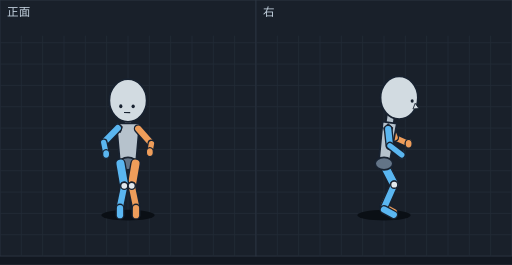
t = 0.00 s
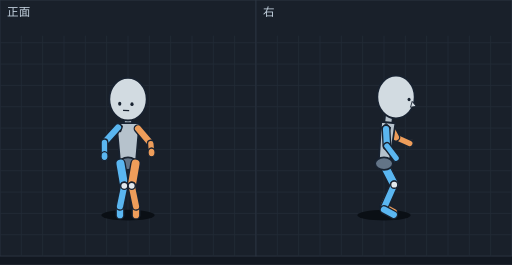
t = 0.13 s
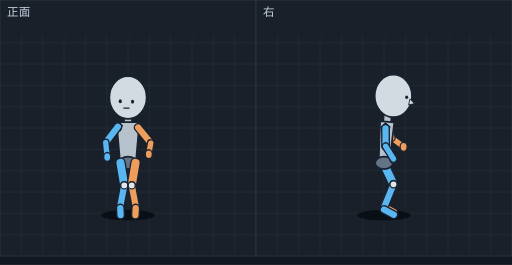
t = 0.24 s
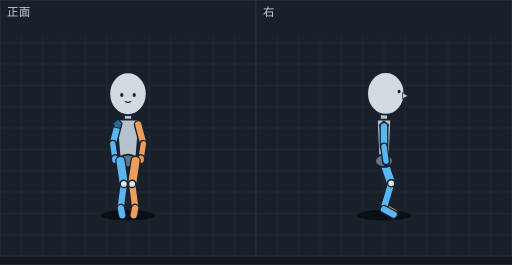
t = 0.34 s
t = 0.48 s: frame unchanged from t = 0.34 s, image omitted
t = 0.52 s: frame unchanged from t = 0.34 s, image omitted

The animated SVG that drew these frames (rendered in a browser with its animation timeline set to each time). Animation: 12 SMIL elements (animate=12); one cycle of 0.70 s, repeats indefinitely.

<svg xmlns="http://www.w3.org/2000/svg" viewBox="0 0 576 298" width="576" height="298" font-family="sans-serif"><rect width="576" height="298" fill="#121821"/><g transform="translate(0,0)"><rect width="288" height="288" fill="#19202a" stroke="#2c3542"/><line x1="24" y1="40" x2="24" y2="288" stroke="#222b37"/><line x1="48" y1="40" x2="48" y2="288" stroke="#222b37"/><line x1="72" y1="40" x2="72" y2="288" stroke="#222b37"/><line x1="96" y1="40" x2="96" y2="288" stroke="#222b37"/><line x1="120" y1="40" x2="120" y2="288" stroke="#222b37"/><line x1="144" y1="40" x2="144" y2="288" stroke="#222b37"/><line x1="168" y1="40" x2="168" y2="288" stroke="#222b37"/><line x1="192" y1="40" x2="192" y2="288" stroke="#222b37"/><line x1="216" y1="40" x2="216" y2="288" stroke="#222b37"/><line x1="240" y1="40" x2="240" y2="288" stroke="#222b37"/><line x1="264" y1="40" x2="264" y2="288" stroke="#222b37"/><line x1="0" y1="48" x2="288" y2="48" stroke="#222b37"/><line x1="0" y1="72" x2="288" y2="72" stroke="#222b37"/><line x1="0" y1="96" x2="288" y2="96" stroke="#222b37"/><line x1="0" y1="120" x2="288" y2="120" stroke="#222b37"/><line x1="0" y1="144" x2="288" y2="144" stroke="#222b37"/><line x1="0" y1="168" x2="288" y2="168" stroke="#222b37"/><line x1="0" y1="192" x2="288" y2="192" stroke="#222b37"/><line x1="0" y1="216" x2="288" y2="216" stroke="#222b37"/><line x1="0" y1="240" x2="288" y2="240" stroke="#222b37"/><line x1="0" y1="264" x2="288" y2="264" stroke="#222b37"/><text x="8" y="18" font-size="13" fill="#c4d2df">正面</text><g display="inline"><ellipse cx="144.0" cy="242" rx="30" ry="6" fill="#0a0f15"/><line x1="144.0" y1="130.4" x2="144.0" y2="148.8" stroke="#182230" stroke-width="10" stroke-linecap="round"/><line x1="144.0" y1="130.4" x2="144.0" y2="148.8" stroke="#b6c2cc" stroke-width="7" stroke-linecap="round"/><polygon points="157.0,138.8 131.0,138.8 135.0,184.0 153.0,184.0" fill="#b6c2cc" stroke="#182230" stroke-width="2" stroke-linejoin="round"/><ellipse cx="144.0" cy="184.0" rx="10" ry="7" fill="#637487" stroke="#182230" stroke-width="2"/><polygon points="132.5,138.1 137.5,142.6 135.5,148.6 128.5,147.1 127.5,142.6" fill="#246a9e" stroke="#182230" stroke-width="1.2"/><line x1="132.5" y1="144.1" x2="116.7" y2="160.2" stroke="#182230" stroke-width="10" stroke-linecap="round"/><line x1="132.5" y1="144.1" x2="116.7" y2="160.2" stroke="#5ab6f0" stroke-width="7" stroke-linecap="round"/><line x1="152.5" y1="184.0" x2="148.2" y2="209.0" stroke="#182230" stroke-width="12" stroke-linecap="round"/><line x1="152.5" y1="184.0" x2="148.2" y2="209.0" stroke="#ee9d5a" stroke-width="9" stroke-linecap="round"/><line x1="135.5" y1="184.0" x2="139.8" y2="209.0" stroke="#182230" stroke-width="12" stroke-linecap="round"/><line x1="135.5" y1="184.0" x2="139.8" y2="209.0" stroke="#5ab6f0" stroke-width="9" stroke-linecap="round"/><line x1="148.2" y1="209.0" x2="153.0" y2="232.0" stroke="#182230" stroke-width="10" stroke-linecap="round"/><line x1="148.2" y1="209.0" x2="153.0" y2="232.0" stroke="#ee9d5a" stroke-width="7" stroke-linecap="round"/><line x1="139.8" y1="209.0" x2="135.0" y2="232.0" stroke="#182230" stroke-width="10" stroke-linecap="round"/><line x1="139.8" y1="209.0" x2="135.0" y2="232.0" stroke="#5ab6f0" stroke-width="7" stroke-linecap="round"/><line x1="153.0" y1="234.0" x2="153.0" y2="242.0" stroke="#182230" stroke-width="10" stroke-linecap="round"/><line x1="153.0" y1="234.0" x2="153.0" y2="242.0" stroke="#ee9d5a" stroke-width="7" stroke-linecap="round"/><line x1="135.0" y1="234.0" x2="135.0" y2="242.0" stroke="#182230" stroke-width="10" stroke-linecap="round"/><line x1="135.0" y1="234.0" x2="135.0" y2="242.0" stroke="#5ab6f0" stroke-width="7" stroke-linecap="round"/><line x1="155.5" y1="144.7" x2="170.4" y2="161.5" stroke="#182230" stroke-width="10" stroke-linecap="round"/><line x1="155.5" y1="144.7" x2="170.4" y2="161.5" stroke="#ee9d5a" stroke-width="7" stroke-linecap="round"/><ellipse cx="139.8" cy="209.0" rx="4" ry="4" fill="#e1e8ec" stroke="#182230" stroke-width="1.5"/><ellipse cx="148.2" cy="209.0" rx="4" ry="4" fill="#e1e8ec" stroke="#182230" stroke-width="1.5"/><line x1="116.7" y1="160.2" x2="119.4" y2="173.2" stroke="#182230" stroke-width="9" stroke-linecap="round"/><line x1="116.7" y1="160.2" x2="119.4" y2="173.2" stroke="#5ab6f0" stroke-width="6" stroke-linecap="round"/><ellipse cx="144.0" cy="113.0" rx="21" ry="24" fill="#d2dbe1" stroke="#182230" stroke-width="2"/><ellipse cx="135.9" cy="119.4" rx="1.8" ry="2.2" fill="#182230"/><ellipse cx="149.8" cy="119.6" rx="1.8" ry="2.2" fill="#182230"/><line x1="139.5" y1="126.5" x2="146.5" y2="126.6" stroke="#182230" stroke-width="1.4"/><line x1="170.4" y1="161.5" x2="168.6" y2="171.1" stroke="#182230" stroke-width="9" stroke-linecap="round"/><line x1="170.4" y1="161.5" x2="168.6" y2="171.1" stroke="#ee9d5a" stroke-width="6" stroke-linecap="round"/><ellipse cx="119.4" cy="173.2" rx="4" ry="5" fill="#5ab6f0" stroke="#182230" stroke-width="1.5"/><ellipse cx="168.6" cy="171.1" rx="4" ry="5" fill="#ee9d5a" stroke="#182230" stroke-width="1.5"/><animate attributeName="display" values="inline;none;none;none;none;none" keyTimes="0.0000;0.1429;0.2857;0.3857;0.4857;0.7429" calcMode="discrete" dur="700ms" repeatCount="indefinite"/></g><g display="none"><ellipse cx="144.0" cy="242" rx="30" ry="6" fill="#0a0f15"/><line x1="144.0" y1="129.8" x2="144.0" y2="148.4" stroke="#182230" stroke-width="10" stroke-linecap="round"/><line x1="144.0" y1="129.8" x2="144.0" y2="148.4" stroke="#b6c2cc" stroke-width="7" stroke-linecap="round"/><polygon points="156.8,138.4 131.2,138.4 135.2,184.0 152.8,184.0" fill="#b6c2cc" stroke="#182230" stroke-width="2" stroke-linejoin="round"/><ellipse cx="144.0" cy="184.0" rx="10" ry="7" fill="#637487" stroke="#182230" stroke-width="2"/><polygon points="132.7,137.4 137.7,141.9 135.7,147.9 128.7,146.4 127.7,141.9" fill="#246a9e" stroke="#182230" stroke-width="1.2"/><line x1="132.7" y1="143.4" x2="117.5" y2="160.1" stroke="#182230" stroke-width="10" stroke-linecap="round"/><line x1="132.7" y1="143.4" x2="117.5" y2="160.1" stroke="#5ab6f0" stroke-width="7" stroke-linecap="round"/><line x1="135.0" y1="234.0" x2="135.0" y2="242.0" stroke="#182230" stroke-width="10" stroke-linecap="round"/><line x1="135.0" y1="234.0" x2="135.0" y2="242.0" stroke="#5ab6f0" stroke-width="7" stroke-linecap="round"/><line x1="153.0" y1="234.0" x2="153.0" y2="242.0" stroke="#182230" stroke-width="10" stroke-linecap="round"/><line x1="153.0" y1="234.0" x2="153.0" y2="242.0" stroke="#ee9d5a" stroke-width="7" stroke-linecap="round"/><line x1="135.5" y1="184.0" x2="139.8" y2="209.0" stroke="#182230" stroke-width="12" stroke-linecap="round"/><line x1="135.5" y1="184.0" x2="139.8" y2="209.0" stroke="#5ab6f0" stroke-width="9" stroke-linecap="round"/><line x1="139.8" y1="209.0" x2="135.0" y2="232.0" stroke="#182230" stroke-width="10" stroke-linecap="round"/><line x1="139.8" y1="209.0" x2="135.0" y2="232.0" stroke="#5ab6f0" stroke-width="7" stroke-linecap="round"/><line x1="152.5" y1="184.0" x2="148.2" y2="209.0" stroke="#182230" stroke-width="12" stroke-linecap="round"/><line x1="152.5" y1="184.0" x2="148.2" y2="209.0" stroke="#ee9d5a" stroke-width="9" stroke-linecap="round"/><line x1="148.2" y1="209.0" x2="153.0" y2="232.0" stroke="#182230" stroke-width="10" stroke-linecap="round"/><line x1="148.2" y1="209.0" x2="153.0" y2="232.0" stroke="#ee9d5a" stroke-width="7" stroke-linecap="round"/><line x1="117.5" y1="160.1" x2="117.6" y2="175.6" stroke="#182230" stroke-width="9" stroke-linecap="round"/><line x1="117.5" y1="160.1" x2="117.6" y2="175.6" stroke="#5ab6f0" stroke-width="6" stroke-linecap="round"/><line x1="155.3" y1="144.6" x2="169.7" y2="161.5" stroke="#182230" stroke-width="10" stroke-linecap="round"/><line x1="155.3" y1="144.6" x2="169.7" y2="161.5" stroke="#ee9d5a" stroke-width="7" stroke-linecap="round"/><ellipse cx="139.8" cy="209.0" rx="4" ry="4" fill="#e1e8ec" stroke="#182230" stroke-width="1.5"/><ellipse cx="148.2" cy="209.0" rx="4" ry="4" fill="#e1e8ec" stroke="#182230" stroke-width="1.5"/><ellipse cx="117.6" cy="175.6" rx="4" ry="5" fill="#5ab6f0" stroke="#182230" stroke-width="1.5"/><ellipse cx="144.0" cy="111.5" rx="21" ry="24" fill="#d2dbe1" stroke="#182230" stroke-width="2"/><ellipse cx="134.7" cy="116.6" rx="1.8" ry="2.2" fill="#182230"/><ellipse cx="148.5" cy="117.1" rx="1.8" ry="2.2" fill="#182230"/><line x1="138.4" y1="124.0" x2="145.3" y2="124.3" stroke="#182230" stroke-width="1.4"/><line x1="169.7" y1="161.5" x2="170.5" y2="171.4" stroke="#182230" stroke-width="9" stroke-linecap="round"/><line x1="169.7" y1="161.5" x2="170.5" y2="171.4" stroke="#ee9d5a" stroke-width="6" stroke-linecap="round"/><ellipse cx="170.5" cy="171.4" rx="4" ry="5" fill="#ee9d5a" stroke="#182230" stroke-width="1.5"/><animate attributeName="display" values="none;inline;none;none;none;none" keyTimes="0.0000;0.1429;0.2857;0.3857;0.4857;0.7429" calcMode="discrete" dur="700ms" repeatCount="indefinite"/></g><g display="none"><ellipse cx="144.0" cy="242" rx="30" ry="6" fill="#0a0f15"/><line x1="144.0" y1="128.7" x2="144.0" y2="147.3" stroke="#182230" stroke-width="10" stroke-linecap="round"/><line x1="144.0" y1="128.7" x2="144.0" y2="147.3" stroke="#b6c2cc" stroke-width="7" stroke-linecap="round"/><polygon points="156.9,137.3 131.1,137.3 135.1,183.2 152.9,183.2" fill="#b6c2cc" stroke="#182230" stroke-width="2" stroke-linejoin="round"/><ellipse cx="144.0" cy="183.2" rx="10" ry="7" fill="#637487" stroke="#182230" stroke-width="2"/><polygon points="132.6,136.5 137.6,141.0 135.6,147.0 128.6,145.5 127.6,141.0" fill="#246a9e" stroke="#182230" stroke-width="1.2"/><line x1="132.6" y1="142.5" x2="118.9" y2="160.3" stroke="#182230" stroke-width="10" stroke-linecap="round"/><line x1="132.6" y1="142.5" x2="118.9" y2="160.3" stroke="#5ab6f0" stroke-width="7" stroke-linecap="round"/><line x1="135.5" y1="183.2" x2="139.8" y2="208.5" stroke="#182230" stroke-width="12" stroke-linecap="round"/><line x1="135.5" y1="183.2" x2="139.8" y2="208.5" stroke="#5ab6f0" stroke-width="9" stroke-linecap="round"/><line x1="139.8" y1="208.5" x2="135.3" y2="232.0" stroke="#182230" stroke-width="10" stroke-linecap="round"/><line x1="139.8" y1="208.5" x2="135.3" y2="232.0" stroke="#5ab6f0" stroke-width="7" stroke-linecap="round"/><line x1="152.5" y1="183.2" x2="148.2" y2="208.5" stroke="#182230" stroke-width="12" stroke-linecap="round"/><line x1="152.5" y1="183.2" x2="148.2" y2="208.5" stroke="#ee9d5a" stroke-width="9" stroke-linecap="round"/><line x1="148.2" y1="208.5" x2="152.7" y2="232.0" stroke="#182230" stroke-width="10" stroke-linecap="round"/><line x1="148.2" y1="208.5" x2="152.7" y2="232.0" stroke="#ee9d5a" stroke-width="7" stroke-linecap="round"/><line x1="135.3" y1="234.0" x2="135.7" y2="242.0" stroke="#182230" stroke-width="10" stroke-linecap="round"/><line x1="135.3" y1="234.0" x2="135.7" y2="242.0" stroke="#5ab6f0" stroke-width="7" stroke-linecap="round"/><line x1="152.7" y1="234.0" x2="152.3" y2="242.0" stroke="#182230" stroke-width="10" stroke-linecap="round"/><line x1="152.7" y1="234.0" x2="152.3" y2="242.0" stroke="#ee9d5a" stroke-width="7" stroke-linecap="round"/><line x1="118.9" y1="160.3" x2="120.6" y2="176.5" stroke="#182230" stroke-width="9" stroke-linecap="round"/><line x1="118.9" y1="160.3" x2="120.6" y2="176.5" stroke="#5ab6f0" stroke-width="6" stroke-linecap="round"/><line x1="155.4" y1="143.3" x2="169.6" y2="160.9" stroke="#182230" stroke-width="10" stroke-linecap="round"/><line x1="155.4" y1="143.3" x2="169.6" y2="160.9" stroke="#ee9d5a" stroke-width="7" stroke-linecap="round"/><ellipse cx="120.6" cy="176.5" rx="4" ry="5" fill="#5ab6f0" stroke="#182230" stroke-width="1.5"/><ellipse cx="139.8" cy="208.5" rx="4" ry="4" fill="#e1e8ec" stroke="#182230" stroke-width="1.5"/><ellipse cx="148.2" cy="208.5" rx="4" ry="4" fill="#e1e8ec" stroke="#182230" stroke-width="1.5"/><ellipse cx="144.0" cy="109.7" rx="21" ry="24" fill="#d2dbe1" stroke="#182230" stroke-width="2"/><ellipse cx="135.3" cy="113.9" rx="1.8" ry="2.2" fill="#182230"/><ellipse cx="149.1" cy="114.3" rx="1.8" ry="2.2" fill="#182230"/><line x1="138.8" y1="121.5" x2="145.7" y2="121.6" stroke="#182230" stroke-width="1.4"/><line x1="169.6" y1="160.9" x2="167.4" y2="173.4" stroke="#182230" stroke-width="9" stroke-linecap="round"/><line x1="169.6" y1="160.9" x2="167.4" y2="173.4" stroke="#ee9d5a" stroke-width="6" stroke-linecap="round"/><ellipse cx="167.4" cy="173.4" rx="4" ry="5" fill="#ee9d5a" stroke="#182230" stroke-width="1.5"/><animate attributeName="display" values="none;none;inline;none;none;none" keyTimes="0.0000;0.1429;0.2857;0.3857;0.4857;0.7429" calcMode="discrete" dur="700ms" repeatCount="indefinite"/></g><g display="none"><ellipse cx="144.0" cy="242" rx="30" ry="6" fill="#0a0f15"/><line x1="144.0" y1="126.6" x2="144.0" y2="145.5" stroke="#182230" stroke-width="10" stroke-linecap="round"/><line x1="144.0" y1="126.6" x2="144.0" y2="145.5" stroke="#b6c2cc" stroke-width="7" stroke-linecap="round"/><polygon points="157.0,135.5 131.0,135.5 135.0,181.8 153.0,181.8" fill="#b6c2cc" stroke="#182230" stroke-width="2" stroke-linejoin="round"/><ellipse cx="144.0" cy="181.8" rx="10" ry="7" fill="#637487" stroke="#182230" stroke-width="2"/><polygon points="132.5,134.9 137.5,139.4 135.5,145.4 128.5,143.9 127.5,139.4" fill="#246a9e" stroke="#182230" stroke-width="1.2"/><line x1="132.5" y1="140.9" x2="123.0" y2="161.1" stroke="#182230" stroke-width="10" stroke-linecap="round"/><line x1="132.5" y1="140.9" x2="123.0" y2="161.1" stroke="#5ab6f0" stroke-width="7" stroke-linecap="round"/><line x1="155.5" y1="141.1" x2="166.9" y2="160.6" stroke="#182230" stroke-width="10" stroke-linecap="round"/><line x1="155.5" y1="141.1" x2="166.9" y2="160.6" stroke="#ee9d5a" stroke-width="7" stroke-linecap="round"/><line x1="123.0" y1="161.1" x2="126.3" y2="178.1" stroke="#182230" stroke-width="9" stroke-linecap="round"/><line x1="123.0" y1="161.1" x2="126.3" y2="178.1" stroke="#5ab6f0" stroke-width="6" stroke-linecap="round"/><line x1="135.5" y1="181.8" x2="139.5" y2="207.4" stroke="#182230" stroke-width="12" stroke-linecap="round"/><line x1="135.5" y1="181.8" x2="139.5" y2="207.4" stroke="#5ab6f0" stroke-width="9" stroke-linecap="round"/><line x1="139.5" y1="207.4" x2="135.7" y2="232.0" stroke="#182230" stroke-width="10" stroke-linecap="round"/><line x1="139.5" y1="207.4" x2="135.7" y2="232.0" stroke="#5ab6f0" stroke-width="7" stroke-linecap="round"/><line x1="152.5" y1="181.8" x2="148.5" y2="207.4" stroke="#182230" stroke-width="12" stroke-linecap="round"/><line x1="152.5" y1="181.8" x2="148.5" y2="207.4" stroke="#ee9d5a" stroke-width="9" stroke-linecap="round"/><line x1="148.5" y1="207.4" x2="152.3" y2="232.0" stroke="#182230" stroke-width="10" stroke-linecap="round"/><line x1="148.5" y1="207.4" x2="152.3" y2="232.0" stroke="#ee9d5a" stroke-width="7" stroke-linecap="round"/><ellipse cx="126.3" cy="178.1" rx="4" ry="5" fill="#5ab6f0" stroke="#182230" stroke-width="1.5"/><line x1="135.7" y1="234.0" x2="136.9" y2="242.0" stroke="#182230" stroke-width="10" stroke-linecap="round"/><line x1="135.7" y1="234.0" x2="136.9" y2="242.0" stroke="#5ab6f0" stroke-width="7" stroke-linecap="round"/><line x1="152.3" y1="234.0" x2="151.1" y2="242.0" stroke="#182230" stroke-width="10" stroke-linecap="round"/><line x1="152.3" y1="234.0" x2="151.1" y2="242.0" stroke="#ee9d5a" stroke-width="7" stroke-linecap="round"/><line x1="166.9" y1="160.6" x2="161.7" y2="177.0" stroke="#182230" stroke-width="9" stroke-linecap="round"/><line x1="166.9" y1="160.6" x2="161.7" y2="177.0" stroke="#ee9d5a" stroke-width="6" stroke-linecap="round"/><ellipse cx="144.0" cy="106.8" rx="21" ry="24" fill="#d2dbe1" stroke="#182230" stroke-width="2"/><ellipse cx="136.4" cy="109.2" rx="1.8" ry="2.2" fill="#182230"/><ellipse cx="150.4" cy="109.3" rx="1.8" ry="2.2" fill="#182230"/><path d="M139.8,116.4 Q143.3,118.4 146.8,116.5" fill="none" stroke="#182230" stroke-width="1.2"/><ellipse cx="139.5" cy="207.4" rx="4" ry="4" fill="#e1e8ec" stroke="#182230" stroke-width="1.5"/><ellipse cx="148.5" cy="207.4" rx="4" ry="4" fill="#e1e8ec" stroke="#182230" stroke-width="1.5"/><ellipse cx="161.7" cy="177.0" rx="4" ry="5" fill="#ee9d5a" stroke="#182230" stroke-width="1.5"/><animate attributeName="display" values="none;none;none;inline;none;none" keyTimes="0.0000;0.1429;0.2857;0.3857;0.4857;0.7429" calcMode="discrete" dur="700ms" repeatCount="indefinite"/></g><g display="none"><ellipse cx="144.0" cy="242" rx="30" ry="6" fill="#0a0f15"/><line x1="144.0" y1="125.5" x2="144.0" y2="144.5" stroke="#182230" stroke-width="10" stroke-linecap="round"/><line x1="144.0" y1="125.5" x2="144.0" y2="144.5" stroke="#b6c2cc" stroke-width="7" stroke-linecap="round"/><polygon points="157.0,134.5 131.0,134.5 135.0,181.0 153.0,181.0" fill="#b6c2cc" stroke="#182230" stroke-width="2" stroke-linejoin="round"/><ellipse cx="144.0" cy="181.0" rx="10" ry="7" fill="#637487" stroke="#182230" stroke-width="2"/><line x1="132.5" y1="140.0" x2="126.9" y2="161.7" stroke="#182230" stroke-width="10" stroke-linecap="round"/><line x1="132.5" y1="140.0" x2="126.9" y2="161.7" stroke="#5ab6f0" stroke-width="7" stroke-linecap="round"/><polygon points="132.5,134.0 137.5,138.5 135.5,144.5 128.5,143.0 127.5,138.5" fill="#246a9e" stroke="#182230" stroke-width="1.2"/><line x1="155.5" y1="140.0" x2="161.3" y2="161.8" stroke="#182230" stroke-width="10" stroke-linecap="round"/><line x1="155.5" y1="140.0" x2="161.3" y2="161.8" stroke="#ee9d5a" stroke-width="7" stroke-linecap="round"/><line x1="126.9" y1="161.7" x2="129.4" y2="179.0" stroke="#182230" stroke-width="9" stroke-linecap="round"/><line x1="126.9" y1="161.7" x2="129.4" y2="179.0" stroke="#5ab6f0" stroke-width="6" stroke-linecap="round"/><line x1="161.3" y1="161.8" x2="158.6" y2="179.0" stroke="#182230" stroke-width="9" stroke-linecap="round"/><line x1="161.3" y1="161.8" x2="158.6" y2="179.0" stroke="#ee9d5a" stroke-width="6" stroke-linecap="round"/><ellipse cx="129.4" cy="179.0" rx="4" ry="5" fill="#5ab6f0" stroke="#182230" stroke-width="1.5"/><ellipse cx="158.6" cy="179.0" rx="4" ry="5" fill="#ee9d5a" stroke="#182230" stroke-width="1.5"/><ellipse cx="144.0" cy="105.4" rx="21" ry="24" fill="#d2dbe1" stroke="#182230" stroke-width="2"/><ellipse cx="137.0" cy="106.9" rx="1.8" ry="2.2" fill="#182230"/><ellipse cx="151.0" cy="106.9" rx="1.8" ry="2.2" fill="#182230"/><path d="M140.5,114.1 Q144.0,116.1 147.5,114.1" fill="none" stroke="#182230" stroke-width="1.2"/><line x1="135.5" y1="181.0" x2="139.3" y2="206.9" stroke="#182230" stroke-width="12" stroke-linecap="round"/><line x1="135.5" y1="181.0" x2="139.3" y2="206.9" stroke="#5ab6f0" stroke-width="9" stroke-linecap="round"/><line x1="139.3" y1="206.9" x2="136.0" y2="232.0" stroke="#182230" stroke-width="10" stroke-linecap="round"/><line x1="139.3" y1="206.9" x2="136.0" y2="232.0" stroke="#5ab6f0" stroke-width="7" stroke-linecap="round"/><line x1="152.5" y1="181.0" x2="148.7" y2="206.9" stroke="#182230" stroke-width="12" stroke-linecap="round"/><line x1="152.5" y1="181.0" x2="148.7" y2="206.9" stroke="#ee9d5a" stroke-width="9" stroke-linecap="round"/><line x1="148.7" y1="206.9" x2="152.0" y2="232.0" stroke="#182230" stroke-width="10" stroke-linecap="round"/><line x1="148.7" y1="206.9" x2="152.0" y2="232.0" stroke="#ee9d5a" stroke-width="7" stroke-linecap="round"/><line x1="136.0" y1="234.0" x2="137.5" y2="242.0" stroke="#182230" stroke-width="10" stroke-linecap="round"/><line x1="136.0" y1="234.0" x2="137.5" y2="242.0" stroke="#5ab6f0" stroke-width="7" stroke-linecap="round"/><line x1="152.0" y1="234.0" x2="150.5" y2="242.0" stroke="#182230" stroke-width="10" stroke-linecap="round"/><line x1="152.0" y1="234.0" x2="150.5" y2="242.0" stroke="#ee9d5a" stroke-width="7" stroke-linecap="round"/><ellipse cx="139.3" cy="206.9" rx="4" ry="4" fill="#e1e8ec" stroke="#182230" stroke-width="1.5"/><ellipse cx="148.7" cy="206.9" rx="4" ry="4" fill="#e1e8ec" stroke="#182230" stroke-width="1.5"/><animate attributeName="display" values="none;none;none;none;inline;none" keyTimes="0.0000;0.1429;0.2857;0.3857;0.4857;0.7429" calcMode="discrete" dur="700ms" repeatCount="indefinite"/></g><g display="none"><ellipse cx="144.4" cy="242" rx="30" ry="6" fill="#0a0f15"/><line x1="144.1" y1="125.5" x2="144.0" y2="144.5" stroke="#182230" stroke-width="10" stroke-linecap="round"/><line x1="144.1" y1="125.5" x2="144.0" y2="144.5" stroke="#b6c2cc" stroke-width="7" stroke-linecap="round"/><polygon points="156.9,134.4 130.9,134.6 135.4,181.1 153.4,180.9" fill="#b6c2cc" stroke="#182230" stroke-width="2" stroke-linejoin="round"/><ellipse cx="144.4" cy="181.0" rx="10" ry="7" fill="#637487" stroke="#182230" stroke-width="2"/><line x1="132.5" y1="140.0" x2="127.0" y2="161.7" stroke="#182230" stroke-width="10" stroke-linecap="round"/><line x1="132.5" y1="140.0" x2="127.0" y2="161.7" stroke="#5ab6f0" stroke-width="7" stroke-linecap="round"/><polygon points="132.5,134.0 137.5,138.5 135.5,144.5 128.5,143.0 127.5,138.5" fill="#246a9e" stroke="#182230" stroke-width="1.2"/><line x1="155.5" y1="140.0" x2="161.3" y2="161.8" stroke="#182230" stroke-width="10" stroke-linecap="round"/><line x1="155.5" y1="140.0" x2="161.3" y2="161.8" stroke="#ee9d5a" stroke-width="7" stroke-linecap="round"/><line x1="127.0" y1="161.7" x2="129.4" y2="179.0" stroke="#182230" stroke-width="9" stroke-linecap="round"/><line x1="127.0" y1="161.7" x2="129.4" y2="179.0" stroke="#5ab6f0" stroke-width="6" stroke-linecap="round"/><line x1="161.3" y1="161.8" x2="158.7" y2="179.0" stroke="#182230" stroke-width="9" stroke-linecap="round"/><line x1="161.3" y1="161.8" x2="158.7" y2="179.0" stroke="#ee9d5a" stroke-width="6" stroke-linecap="round"/><ellipse cx="129.4" cy="179.0" rx="4" ry="5" fill="#5ab6f0" stroke="#182230" stroke-width="1.5"/><ellipse cx="158.7" cy="179.0" rx="4" ry="5" fill="#ee9d5a" stroke="#182230" stroke-width="1.5"/><line x1="152.9" y1="181.0" x2="148.9" y2="206.8" stroke="#182230" stroke-width="12" stroke-linecap="round"/><line x1="152.9" y1="181.0" x2="148.9" y2="206.8" stroke="#ee9d5a" stroke-width="9" stroke-linecap="round"/><line x1="148.9" y1="206.8" x2="152.0" y2="232.0" stroke="#182230" stroke-width="10" stroke-linecap="round"/><line x1="148.9" y1="206.8" x2="152.0" y2="232.0" stroke="#ee9d5a" stroke-width="7" stroke-linecap="round"/><line x1="135.9" y1="181.0" x2="139.6" y2="206.9" stroke="#182230" stroke-width="12" stroke-linecap="round"/><line x1="135.9" y1="181.0" x2="139.6" y2="206.9" stroke="#5ab6f0" stroke-width="9" stroke-linecap="round"/><line x1="139.6" y1="206.9" x2="136.0" y2="232.0" stroke="#182230" stroke-width="10" stroke-linecap="round"/><line x1="139.6" y1="206.9" x2="136.0" y2="232.0" stroke="#5ab6f0" stroke-width="7" stroke-linecap="round"/><line x1="136.0" y1="234.0" x2="137.5" y2="242.0" stroke="#182230" stroke-width="10" stroke-linecap="round"/><line x1="136.0" y1="234.0" x2="137.5" y2="242.0" stroke="#5ab6f0" stroke-width="7" stroke-linecap="round"/><line x1="152.0" y1="234.0" x2="150.5" y2="242.0" stroke="#182230" stroke-width="10" stroke-linecap="round"/><line x1="152.0" y1="234.0" x2="150.5" y2="242.0" stroke="#ee9d5a" stroke-width="7" stroke-linecap="round"/><ellipse cx="144.1" cy="106.0" rx="21" ry="24" fill="#d2dbe1" stroke="#182230" stroke-width="2"/><ellipse cx="137.1" cy="109.2" rx="1.8" ry="2.2" fill="#182230"/><ellipse cx="151.1" cy="109.2" rx="1.8" ry="2.2" fill="#182230"/><ellipse cx="144.1" cy="117.3" rx="2.6" ry="3.2" fill="#7a3b4a" stroke="#182230" stroke-width="1"/><ellipse cx="148.9" cy="206.8" rx="4" ry="4" fill="#e1e8ec" stroke="#182230" stroke-width="1.5"/><ellipse cx="139.6" cy="206.9" rx="4" ry="4" fill="#e1e8ec" stroke="#182230" stroke-width="1.5"/><animate attributeName="display" values="none;none;none;none;none;inline" keyTimes="0.0000;0.1429;0.2857;0.3857;0.4857;0.7429" calcMode="discrete" dur="700ms" repeatCount="indefinite"/></g></g><g transform="translate(288,0)"><rect width="288" height="288" fill="#19202a" stroke="#2c3542"/><line x1="24" y1="40" x2="24" y2="288" stroke="#222b37"/><line x1="48" y1="40" x2="48" y2="288" stroke="#222b37"/><line x1="72" y1="40" x2="72" y2="288" stroke="#222b37"/><line x1="96" y1="40" x2="96" y2="288" stroke="#222b37"/><line x1="120" y1="40" x2="120" y2="288" stroke="#222b37"/><line x1="144" y1="40" x2="144" y2="288" stroke="#222b37"/><line x1="168" y1="40" x2="168" y2="288" stroke="#222b37"/><line x1="192" y1="40" x2="192" y2="288" stroke="#222b37"/><line x1="216" y1="40" x2="216" y2="288" stroke="#222b37"/><line x1="240" y1="40" x2="240" y2="288" stroke="#222b37"/><line x1="264" y1="40" x2="264" y2="288" stroke="#222b37"/><line x1="0" y1="48" x2="288" y2="48" stroke="#222b37"/><line x1="0" y1="72" x2="288" y2="72" stroke="#222b37"/><line x1="0" y1="96" x2="288" y2="96" stroke="#222b37"/><line x1="0" y1="120" x2="288" y2="120" stroke="#222b37"/><line x1="0" y1="144" x2="288" y2="144" stroke="#222b37"/><line x1="0" y1="168" x2="288" y2="168" stroke="#222b37"/><line x1="0" y1="192" x2="288" y2="192" stroke="#222b37"/><line x1="0" y1="216" x2="288" y2="216" stroke="#222b37"/><line x1="0" y1="240" x2="288" y2="240" stroke="#222b37"/><line x1="0" y1="264" x2="288" y2="264" stroke="#222b37"/><text x="8" y="18" font-size="13" fill="#c4d2df">右</text><g display="inline"><ellipse cx="144.0" cy="242" rx="30" ry="6" fill="#0a0f15"/><line x1="156.0" y1="154.6" x2="171.7" y2="161.7" stroke="#182230" stroke-width="9" stroke-linecap="round"/><line x1="156.0" y1="154.6" x2="171.7" y2="161.7" stroke="#ee9d5a" stroke-width="6" stroke-linecap="round"/><ellipse cx="171.7" cy="161.7" rx="4" ry="5" fill="#ee9d5a" stroke="#182230" stroke-width="1.5"/><line x1="150.7" y1="141.5" x2="156.0" y2="154.6" stroke="#182230" stroke-width="10" stroke-linecap="round"/><line x1="150.7" y1="141.5" x2="156.0" y2="154.6" stroke="#ee9d5a" stroke-width="7" stroke-linecap="round"/><line x1="144.0" y1="232.4" x2="155.0" y2="238.4" stroke="#182230" stroke-width="10" stroke-linecap="round"/><line x1="144.0" y1="232.4" x2="155.0" y2="238.4" stroke="#ee9d5a" stroke-width="7" stroke-linecap="round"/><line x1="155.5" y1="206.2" x2="144.0" y2="230.4" stroke="#182230" stroke-width="10" stroke-linecap="round"/><line x1="155.5" y1="206.2" x2="144.0" y2="230.4" stroke="#ee9d5a" stroke-width="7" stroke-linecap="round"/><line x1="144.0" y1="182.5" x2="155.5" y2="206.2" stroke="#182230" stroke-width="12" stroke-linecap="round"/><line x1="144.0" y1="182.5" x2="155.5" y2="206.2" stroke="#ee9d5a" stroke-width="9" stroke-linecap="round"/><ellipse cx="155.5" cy="206.2" rx="4" ry="4" fill="#e1e8ec" stroke="#182230" stroke-width="1.5"/><line x1="144.0" y1="185.5" x2="155.5" y2="207.7" stroke="#182230" stroke-width="12" stroke-linecap="round"/><line x1="144.0" y1="185.5" x2="155.5" y2="207.7" stroke="#5ab6f0" stroke-width="9" stroke-linecap="round"/><line x1="155.5" y1="207.7" x2="144.0" y2="233.6" stroke="#182230" stroke-width="10" stroke-linecap="round"/><line x1="155.5" y1="207.7" x2="144.0" y2="233.6" stroke="#5ab6f0" stroke-width="7" stroke-linecap="round"/><ellipse cx="155.5" cy="207.7" rx="4" ry="4" fill="#e1e8ec" stroke="#182230" stroke-width="1.5"/><line x1="151.7" y1="129.0" x2="149.1" y2="147.9" stroke="#182230" stroke-width="10" stroke-linecap="round"/><line x1="151.7" y1="129.0" x2="149.1" y2="147.9" stroke="#b6c2cc" stroke-width="7" stroke-linecap="round"/><polygon points="158.4,139.1 142.5,136.8 138.1,183.2 149.9,184.8" fill="#b6c2cc" stroke="#182230" stroke-width="2" stroke-linejoin="round"/><ellipse cx="144.0" cy="184.0" rx="10" ry="7" fill="#637487" stroke="#182230" stroke-width="2"/><ellipse cx="161.1" cy="109.9" rx="21" ry="24" fill="#d2dbe1" stroke="#182230" stroke-width="2"/><ellipse cx="175.7" cy="113.6" rx="1.7" ry="2" fill="#182230"/><polygon points="179.1,116.1 183.3,122.0 176.6,122.6" fill="#d2dbe1" stroke="#182230" stroke-width="1"/><line x1="144.0" y1="235.6" x2="155.0" y2="241.6" stroke="#182230" stroke-width="10" stroke-linecap="round"/><line x1="144.0" y1="235.6" x2="155.0" y2="241.6" stroke="#5ab6f0" stroke-width="7" stroke-linecap="round"/><polygon points="148.7,139.3 153.7,143.8 151.7,149.8 144.7,148.3 143.7,143.8" fill="#246a9e" stroke="#182230" stroke-width="1.2"/><line x1="148.7" y1="145.3" x2="150.7" y2="163.9" stroke="#182230" stroke-width="10" stroke-linecap="round"/><line x1="148.7" y1="145.3" x2="150.7" y2="163.9" stroke="#5ab6f0" stroke-width="7" stroke-linecap="round"/><ellipse cx="164.0" cy="174.1" rx="4" ry="5" fill="#5ab6f0" stroke="#182230" stroke-width="1.5"/><line x1="150.7" y1="163.9" x2="164.0" y2="174.1" stroke="#182230" stroke-width="9" stroke-linecap="round"/><line x1="150.7" y1="163.9" x2="164.0" y2="174.1" stroke="#5ab6f0" stroke-width="6" stroke-linecap="round"/><animate attributeName="display" values="inline;none;none;none;none;none" keyTimes="0.0000;0.1429;0.2857;0.3857;0.4857;0.7429" calcMode="discrete" dur="700ms" repeatCount="indefinite"/></g><g display="none"><ellipse cx="144.0" cy="242" rx="30" ry="6" fill="#0a0f15"/><ellipse cx="173.0" cy="161.4" rx="4" ry="5" fill="#ee9d5a" stroke="#182230" stroke-width="1.5"/><line x1="157.4" y1="154.4" x2="173.0" y2="161.4" stroke="#182230" stroke-width="9" stroke-linecap="round"/><line x1="157.4" y1="154.4" x2="173.0" y2="161.4" stroke="#ee9d5a" stroke-width="6" stroke-linecap="round"/><line x1="150.3" y1="141.4" x2="157.4" y2="154.4" stroke="#182230" stroke-width="10" stroke-linecap="round"/><line x1="150.3" y1="141.4" x2="157.4" y2="154.4" stroke="#ee9d5a" stroke-width="7" stroke-linecap="round"/><line x1="144.0" y1="232.4" x2="155.0" y2="238.4" stroke="#182230" stroke-width="10" stroke-linecap="round"/><line x1="144.0" y1="232.4" x2="155.0" y2="238.4" stroke="#ee9d5a" stroke-width="7" stroke-linecap="round"/><line x1="155.5" y1="206.2" x2="144.0" y2="230.4" stroke="#182230" stroke-width="10" stroke-linecap="round"/><line x1="155.5" y1="206.2" x2="144.0" y2="230.4" stroke="#ee9d5a" stroke-width="7" stroke-linecap="round"/><line x1="144.0" y1="182.5" x2="155.5" y2="206.2" stroke="#182230" stroke-width="12" stroke-linecap="round"/><line x1="144.0" y1="182.5" x2="155.5" y2="206.2" stroke="#ee9d5a" stroke-width="9" stroke-linecap="round"/><ellipse cx="155.5" cy="206.2" rx="4" ry="4" fill="#e1e8ec" stroke="#182230" stroke-width="1.5"/><line x1="144.0" y1="185.5" x2="155.5" y2="207.7" stroke="#182230" stroke-width="12" stroke-linecap="round"/><line x1="144.0" y1="185.5" x2="155.5" y2="207.7" stroke="#5ab6f0" stroke-width="9" stroke-linecap="round"/><line x1="155.5" y1="207.7" x2="144.0" y2="233.6" stroke="#182230" stroke-width="10" stroke-linecap="round"/><line x1="155.5" y1="207.7" x2="144.0" y2="233.6" stroke="#5ab6f0" stroke-width="7" stroke-linecap="round"/><ellipse cx="155.5" cy="207.7" rx="4" ry="4" fill="#e1e8ec" stroke="#182230" stroke-width="1.5"/><line x1="149.8" y1="128.8" x2="147.8" y2="147.7" stroke="#182230" stroke-width="10" stroke-linecap="round"/><line x1="149.8" y1="128.8" x2="147.8" y2="147.7" stroke="#b6c2cc" stroke-width="7" stroke-linecap="round"/><polygon points="156.8,138.6 140.9,136.9 138.0,183.4 150.0,184.6" fill="#b6c2cc" stroke="#182230" stroke-width="2" stroke-linejoin="round"/><ellipse cx="144.0" cy="184.0" rx="10" ry="7" fill="#637487" stroke="#182230" stroke-width="2"/><ellipse cx="157.5" cy="109.1" rx="21" ry="24" fill="#d2dbe1" stroke="#182230" stroke-width="2"/><ellipse cx="172.2" cy="111.8" rx="1.7" ry="2" fill="#182230"/><polygon points="175.7,114.0 180.3,119.6 173.8,120.6" fill="#d2dbe1" stroke="#182230" stroke-width="1"/><line x1="144.0" y1="235.6" x2="155.0" y2="241.6" stroke="#182230" stroke-width="10" stroke-linecap="round"/><line x1="144.0" y1="235.6" x2="155.0" y2="241.6" stroke="#5ab6f0" stroke-width="7" stroke-linecap="round"/><polygon points="146.3,139.1 151.3,143.6 149.3,149.6 142.3,148.1 141.3,143.6" fill="#246a9e" stroke="#182230" stroke-width="1.2"/><line x1="146.3" y1="145.1" x2="147.3" y2="164.2" stroke="#182230" stroke-width="10" stroke-linecap="round"/><line x1="146.3" y1="145.1" x2="147.3" y2="164.2" stroke="#5ab6f0" stroke-width="7" stroke-linecap="round"/><ellipse cx="157.6" cy="177.9" rx="4" ry="5" fill="#5ab6f0" stroke="#182230" stroke-width="1.5"/><line x1="147.3" y1="164.2" x2="157.6" y2="177.9" stroke="#182230" stroke-width="9" stroke-linecap="round"/><line x1="147.3" y1="164.2" x2="157.6" y2="177.9" stroke="#5ab6f0" stroke-width="6" stroke-linecap="round"/><animate attributeName="display" values="none;inline;none;none;none;none" keyTimes="0.0000;0.1429;0.2857;0.3857;0.4857;0.7429" calcMode="discrete" dur="700ms" repeatCount="indefinite"/></g><g display="none"><ellipse cx="144.0" cy="242" rx="30" ry="6" fill="#0a0f15"/><line x1="152.3" y1="154.8" x2="166.1" y2="165.2" stroke="#182230" stroke-width="9" stroke-linecap="round"/><line x1="152.3" y1="154.8" x2="166.1" y2="165.2" stroke="#ee9d5a" stroke-width="6" stroke-linecap="round"/><ellipse cx="166.1" cy="165.2" rx="4" ry="5" fill="#ee9d5a" stroke="#182230" stroke-width="1.5"/><line x1="148.7" y1="140.4" x2="152.3" y2="154.8" stroke="#182230" stroke-width="10" stroke-linecap="round"/><line x1="148.7" y1="140.4" x2="152.3" y2="154.8" stroke="#ee9d5a" stroke-width="7" stroke-linecap="round"/><line x1="144.0" y1="232.4" x2="155.0" y2="238.5" stroke="#182230" stroke-width="10" stroke-linecap="round"/><line x1="144.0" y1="232.4" x2="155.0" y2="238.5" stroke="#ee9d5a" stroke-width="7" stroke-linecap="round"/><line x1="154.7" y1="205.8" x2="144.0" y2="230.4" stroke="#182230" stroke-width="10" stroke-linecap="round"/><line x1="154.7" y1="205.8" x2="144.0" y2="230.4" stroke="#ee9d5a" stroke-width="7" stroke-linecap="round"/><line x1="144.0" y1="181.7" x2="154.7" y2="205.8" stroke="#182230" stroke-width="12" stroke-linecap="round"/><line x1="144.0" y1="181.7" x2="154.7" y2="205.8" stroke="#ee9d5a" stroke-width="9" stroke-linecap="round"/><ellipse cx="154.7" cy="205.8" rx="4" ry="4" fill="#e1e8ec" stroke="#182230" stroke-width="1.5"/><line x1="144.0" y1="184.8" x2="154.7" y2="207.3" stroke="#182230" stroke-width="12" stroke-linecap="round"/><line x1="144.0" y1="184.8" x2="154.7" y2="207.3" stroke="#5ab6f0" stroke-width="9" stroke-linecap="round"/><line x1="154.7" y1="207.3" x2="144.0" y2="233.6" stroke="#182230" stroke-width="10" stroke-linecap="round"/><line x1="154.7" y1="207.3" x2="144.0" y2="233.6" stroke="#5ab6f0" stroke-width="7" stroke-linecap="round"/><ellipse cx="154.7" cy="207.3" rx="4" ry="4" fill="#e1e8ec" stroke="#182230" stroke-width="1.5"/><line x1="148.3" y1="127.9" x2="146.8" y2="146.8" stroke="#182230" stroke-width="10" stroke-linecap="round"/><line x1="148.3" y1="127.9" x2="146.8" y2="146.8" stroke="#b6c2cc" stroke-width="7" stroke-linecap="round"/><polygon points="155.6,137.5 139.6,136.2 138.0,182.8 150.0,183.7" fill="#b6c2cc" stroke="#182230" stroke-width="2" stroke-linejoin="round"/><ellipse cx="144.0" cy="183.2" rx="10" ry="7" fill="#637487" stroke="#182230" stroke-width="2"/><ellipse cx="154.5" cy="107.8" rx="21" ry="24" fill="#d2dbe1" stroke="#182230" stroke-width="2"/><ellipse cx="169.5" cy="109.3" rx="1.7" ry="2" fill="#182230"/><polygon points="173.2,111.2 178.2,116.5 171.7,118.0" fill="#d2dbe1" stroke="#182230" stroke-width="1"/><line x1="144.0" y1="235.6" x2="155.0" y2="241.5" stroke="#182230" stroke-width="10" stroke-linecap="round"/><line x1="144.0" y1="235.6" x2="155.0" y2="241.5" stroke="#5ab6f0" stroke-width="7" stroke-linecap="round"/><polygon points="145.7,138.3 150.7,142.8 148.7,148.8 141.7,147.3 140.7,142.8" fill="#246a9e" stroke="#182230" stroke-width="1.2"/><line x1="145.7" y1="144.3" x2="145.8" y2="164.5" stroke="#182230" stroke-width="10" stroke-linecap="round"/><line x1="145.7" y1="144.3" x2="145.8" y2="164.5" stroke="#5ab6f0" stroke-width="7" stroke-linecap="round"/><ellipse cx="154.7" cy="178.8" rx="4" ry="5" fill="#5ab6f0" stroke="#182230" stroke-width="1.5"/><line x1="145.8" y1="164.5" x2="154.7" y2="178.8" stroke="#182230" stroke-width="9" stroke-linecap="round"/><line x1="145.8" y1="164.5" x2="154.7" y2="178.8" stroke="#5ab6f0" stroke-width="6" stroke-linecap="round"/><animate attributeName="display" values="none;none;inline;none;none;none" keyTimes="0.0000;0.1429;0.2857;0.3857;0.4857;0.7429" calcMode="discrete" dur="700ms" repeatCount="indefinite"/></g><g display="none"><ellipse cx="144.0" cy="242" rx="30" ry="6" fill="#0a0f15"/><line x1="147.7" y1="155.8" x2="153.3" y2="172.2" stroke="#182230" stroke-width="9" stroke-linecap="round"/><line x1="147.7" y1="155.8" x2="153.3" y2="172.2" stroke="#ee9d5a" stroke-width="6" stroke-linecap="round"/><ellipse cx="153.3" cy="172.2" rx="4" ry="5" fill="#ee9d5a" stroke="#182230" stroke-width="1.5"/><line x1="145.6" y1="138.7" x2="147.7" y2="155.8" stroke="#182230" stroke-width="10" stroke-linecap="round"/><line x1="145.6" y1="138.7" x2="147.7" y2="155.8" stroke="#ee9d5a" stroke-width="7" stroke-linecap="round"/><line x1="144.0" y1="232.5" x2="154.9" y2="238.7" stroke="#182230" stroke-width="10" stroke-linecap="round"/><line x1="144.0" y1="232.5" x2="154.9" y2="238.7" stroke="#ee9d5a" stroke-width="7" stroke-linecap="round"/><line x1="144.0" y1="180.2" x2="153.1" y2="205.0" stroke="#182230" stroke-width="12" stroke-linecap="round"/><line x1="144.0" y1="180.2" x2="153.1" y2="205.0" stroke="#ee9d5a" stroke-width="9" stroke-linecap="round"/><line x1="153.1" y1="205.0" x2="144.0" y2="230.5" stroke="#182230" stroke-width="10" stroke-linecap="round"/><line x1="153.1" y1="205.0" x2="144.0" y2="230.5" stroke="#ee9d5a" stroke-width="7" stroke-linecap="round"/><ellipse cx="153.1" cy="205.0" rx="4" ry="4" fill="#e1e8ec" stroke="#182230" stroke-width="1.5"/><line x1="144.0" y1="183.3" x2="153.1" y2="206.6" stroke="#182230" stroke-width="12" stroke-linecap="round"/><line x1="144.0" y1="183.3" x2="153.1" y2="206.6" stroke="#5ab6f0" stroke-width="9" stroke-linecap="round"/><line x1="153.1" y1="206.6" x2="144.0" y2="233.5" stroke="#182230" stroke-width="10" stroke-linecap="round"/><line x1="153.1" y1="206.6" x2="144.0" y2="233.5" stroke="#5ab6f0" stroke-width="7" stroke-linecap="round"/><ellipse cx="153.1" cy="206.6" rx="4" ry="4" fill="#e1e8ec" stroke="#182230" stroke-width="1.5"/><line x1="145.5" y1="126.3" x2="145.0" y2="145.3" stroke="#182230" stroke-width="10" stroke-linecap="round"/><line x1="145.5" y1="126.3" x2="145.0" y2="145.3" stroke="#b6c2cc" stroke-width="7" stroke-linecap="round"/><polygon points="153.3,135.5 137.3,135.1 138.0,181.6 150.0,181.9" fill="#b6c2cc" stroke="#182230" stroke-width="2" stroke-linejoin="round"/><ellipse cx="144.0" cy="181.8" rx="10" ry="7" fill="#637487" stroke="#182230" stroke-width="2"/><ellipse cx="149.0" cy="105.9" rx="21" ry="24" fill="#d2dbe1" stroke="#182230" stroke-width="2"/><ellipse cx="164.1" cy="105.1" rx="1.7" ry="2" fill="#182230"/><polygon points="168.0,106.4 173.7,110.9 167.5,113.4" fill="#d2dbe1" stroke="#182230" stroke-width="1"/><line x1="144.0" y1="235.5" x2="154.9" y2="241.3" stroke="#182230" stroke-width="10" stroke-linecap="round"/><line x1="144.0" y1="235.5" x2="154.9" y2="241.3" stroke="#5ab6f0" stroke-width="7" stroke-linecap="round"/><polygon points="144.6,136.8 149.6,141.3 147.6,147.3 140.6,145.8 139.6,141.3" fill="#246a9e" stroke="#182230" stroke-width="1.2"/><line x1="144.6" y1="142.8" x2="144.2" y2="164.8" stroke="#182230" stroke-width="10" stroke-linecap="round"/><line x1="144.6" y1="142.8" x2="144.2" y2="164.8" stroke="#5ab6f0" stroke-width="7" stroke-linecap="round"/><ellipse cx="149.3" cy="180.3" rx="4" ry="5" fill="#5ab6f0" stroke="#182230" stroke-width="1.5"/><line x1="144.2" y1="164.8" x2="149.3" y2="180.3" stroke="#182230" stroke-width="9" stroke-linecap="round"/><line x1="144.2" y1="164.8" x2="149.3" y2="180.3" stroke="#5ab6f0" stroke-width="6" stroke-linecap="round"/><animate attributeName="display" values="none;none;none;inline;none;none" keyTimes="0.0000;0.1429;0.2857;0.3857;0.4857;0.7429" calcMode="discrete" dur="700ms" repeatCount="indefinite"/></g><g display="none"><ellipse cx="144.0" cy="242" rx="30" ry="6" fill="#0a0f15"/><line x1="145.3" y1="158.5" x2="146.3" y2="175.9" stroke="#182230" stroke-width="9" stroke-linecap="round"/><line x1="145.3" y1="158.5" x2="146.3" y2="175.9" stroke="#ee9d5a" stroke-width="6" stroke-linecap="round"/><ellipse cx="146.3" cy="175.9" rx="4" ry="5" fill="#ee9d5a" stroke="#182230" stroke-width="1.5"/><line x1="144.0" y1="137.9" x2="145.3" y2="158.5" stroke="#182230" stroke-width="10" stroke-linecap="round"/><line x1="144.0" y1="137.9" x2="145.3" y2="158.5" stroke="#ee9d5a" stroke-width="7" stroke-linecap="round"/><line x1="144.0" y1="232.6" x2="154.9" y2="238.8" stroke="#182230" stroke-width="10" stroke-linecap="round"/><line x1="144.0" y1="232.6" x2="154.9" y2="238.8" stroke="#ee9d5a" stroke-width="7" stroke-linecap="round"/><line x1="144.0" y1="179.5" x2="152.1" y2="204.6" stroke="#182230" stroke-width="12" stroke-linecap="round"/><line x1="144.0" y1="179.5" x2="152.1" y2="204.6" stroke="#ee9d5a" stroke-width="9" stroke-linecap="round"/><line x1="152.1" y1="204.6" x2="144.0" y2="230.6" stroke="#182230" stroke-width="10" stroke-linecap="round"/><line x1="152.1" y1="204.6" x2="144.0" y2="230.6" stroke="#ee9d5a" stroke-width="7" stroke-linecap="round"/><ellipse cx="152.1" cy="204.6" rx="4" ry="4" fill="#e1e8ec" stroke="#182230" stroke-width="1.5"/><line x1="144.0" y1="182.5" x2="152.1" y2="206.2" stroke="#182230" stroke-width="12" stroke-linecap="round"/><line x1="144.0" y1="182.5" x2="152.1" y2="206.2" stroke="#5ab6f0" stroke-width="9" stroke-linecap="round"/><line x1="152.1" y1="206.2" x2="144.0" y2="233.4" stroke="#182230" stroke-width="10" stroke-linecap="round"/><line x1="152.1" y1="206.2" x2="144.0" y2="233.4" stroke="#5ab6f0" stroke-width="7" stroke-linecap="round"/><ellipse cx="152.1" cy="206.2" rx="4" ry="4" fill="#e1e8ec" stroke="#182230" stroke-width="1.5"/><line x1="144.0" y1="125.5" x2="144.0" y2="144.5" stroke="#182230" stroke-width="10" stroke-linecap="round"/><line x1="144.0" y1="125.5" x2="144.0" y2="144.5" stroke="#b6c2cc" stroke-width="7" stroke-linecap="round"/><polygon points="152.0,134.5 136.0,134.5 138.0,181.0 150.0,181.0" fill="#b6c2cc" stroke="#182230" stroke-width="2" stroke-linejoin="round"/><ellipse cx="144.0" cy="181.0" rx="10" ry="7" fill="#637487" stroke="#182230" stroke-width="2"/><ellipse cx="146.0" cy="105.0" rx="21" ry="24" fill="#d2dbe1" stroke="#182230" stroke-width="2"/><ellipse cx="161.0" cy="103.0" rx="1.7" ry="2" fill="#182230"/><polygon points="165.0,104.0 171.0,108.0 165.0,111.0" fill="#d2dbe1" stroke="#182230" stroke-width="1"/><line x1="144.0" y1="235.4" x2="154.9" y2="241.2" stroke="#182230" stroke-width="10" stroke-linecap="round"/><line x1="144.0" y1="235.4" x2="154.9" y2="241.2" stroke="#5ab6f0" stroke-width="7" stroke-linecap="round"/><polygon points="144.0,136.1 149.0,140.6 147.0,146.6 140.0,145.1 139.0,140.6" fill="#246a9e" stroke="#182230" stroke-width="1.2"/><line x1="144.0" y1="142.1" x2="144.0" y2="164.8" stroke="#182230" stroke-width="10" stroke-linecap="round"/><line x1="144.0" y1="142.1" x2="144.0" y2="164.8" stroke="#5ab6f0" stroke-width="7" stroke-linecap="round"/><ellipse cx="146.3" cy="181.2" rx="4" ry="5" fill="#5ab6f0" stroke="#182230" stroke-width="1.5"/><line x1="144.0" y1="164.8" x2="146.3" y2="181.2" stroke="#182230" stroke-width="9" stroke-linecap="round"/><line x1="144.0" y1="164.8" x2="146.3" y2="181.2" stroke="#5ab6f0" stroke-width="6" stroke-linecap="round"/><animate attributeName="display" values="none;none;none;none;inline;none" keyTimes="0.0000;0.1429;0.2857;0.3857;0.4857;0.7429" calcMode="discrete" dur="700ms" repeatCount="indefinite"/></g><g display="none"><ellipse cx="144.0" cy="242" rx="30" ry="6" fill="#0a0f15"/><line x1="145.3" y1="158.5" x2="146.3" y2="175.9" stroke="#182230" stroke-width="9" stroke-linecap="round"/><line x1="145.3" y1="158.5" x2="146.3" y2="175.9" stroke="#ee9d5a" stroke-width="6" stroke-linecap="round"/><ellipse cx="146.3" cy="175.9" rx="4" ry="5" fill="#ee9d5a" stroke="#182230" stroke-width="1.5"/><line x1="144.0" y1="137.9" x2="145.3" y2="158.5" stroke="#182230" stroke-width="10" stroke-linecap="round"/><line x1="144.0" y1="137.9" x2="145.3" y2="158.5" stroke="#ee9d5a" stroke-width="7" stroke-linecap="round"/><line x1="144.0" y1="232.6" x2="154.9" y2="238.8" stroke="#182230" stroke-width="10" stroke-linecap="round"/><line x1="144.0" y1="232.6" x2="154.9" y2="238.8" stroke="#ee9d5a" stroke-width="7" stroke-linecap="round"/><line x1="144.0" y1="179.4" x2="152.1" y2="204.5" stroke="#182230" stroke-width="12" stroke-linecap="round"/><line x1="144.0" y1="179.4" x2="152.1" y2="204.5" stroke="#ee9d5a" stroke-width="9" stroke-linecap="round"/><line x1="152.1" y1="204.5" x2="144.0" y2="230.6" stroke="#182230" stroke-width="10" stroke-linecap="round"/><line x1="152.1" y1="204.5" x2="144.0" y2="230.6" stroke="#ee9d5a" stroke-width="7" stroke-linecap="round"/><ellipse cx="152.1" cy="204.5" rx="4" ry="4" fill="#e1e8ec" stroke="#182230" stroke-width="1.5"/><line x1="144.0" y1="182.5" x2="152.1" y2="206.2" stroke="#182230" stroke-width="12" stroke-linecap="round"/><line x1="144.0" y1="182.5" x2="152.1" y2="206.2" stroke="#5ab6f0" stroke-width="9" stroke-linecap="round"/><line x1="152.1" y1="206.2" x2="144.0" y2="233.4" stroke="#182230" stroke-width="10" stroke-linecap="round"/><line x1="152.1" y1="206.2" x2="144.0" y2="233.4" stroke="#5ab6f0" stroke-width="7" stroke-linecap="round"/><ellipse cx="152.1" cy="206.2" rx="4" ry="4" fill="#e1e8ec" stroke="#182230" stroke-width="1.5"/><line x1="144.0" y1="125.5" x2="144.0" y2="144.5" stroke="#182230" stroke-width="10" stroke-linecap="round"/><line x1="144.0" y1="125.5" x2="144.0" y2="144.5" stroke="#b6c2cc" stroke-width="7" stroke-linecap="round"/><polygon points="152.0,134.5 136.0,134.5 138.0,180.9 150.0,180.9" fill="#b6c2cc" stroke="#182230" stroke-width="2" stroke-linejoin="round"/><ellipse cx="144.0" cy="180.9" rx="10" ry="7" fill="#637487" stroke="#182230" stroke-width="2"/><ellipse cx="148.5" cy="105.1" rx="21" ry="24" fill="#d2dbe1" stroke="#182230" stroke-width="2"/><ellipse cx="163.6" cy="105.0" rx="1.7" ry="2" fill="#182230"/><polygon points="167.5,106.5 172.9,111.2 166.6,113.4" fill="#d2dbe1" stroke="#182230" stroke-width="1"/><line x1="144.0" y1="235.4" x2="154.9" y2="241.2" stroke="#182230" stroke-width="10" stroke-linecap="round"/><line x1="144.0" y1="235.4" x2="154.9" y2="241.2" stroke="#5ab6f0" stroke-width="7" stroke-linecap="round"/><polygon points="144.0,136.1 149.0,140.6 147.0,146.6 140.0,145.1 139.0,140.6" fill="#246a9e" stroke="#182230" stroke-width="1.2"/><line x1="144.0" y1="142.1" x2="144.0" y2="164.8" stroke="#182230" stroke-width="10" stroke-linecap="round"/><line x1="144.0" y1="142.1" x2="144.0" y2="164.8" stroke="#5ab6f0" stroke-width="7" stroke-linecap="round"/><ellipse cx="146.3" cy="181.2" rx="4" ry="5" fill="#5ab6f0" stroke="#182230" stroke-width="1.5"/><line x1="144.0" y1="164.8" x2="146.3" y2="181.2" stroke="#182230" stroke-width="9" stroke-linecap="round"/><line x1="144.0" y1="164.8" x2="146.3" y2="181.2" stroke="#5ab6f0" stroke-width="6" stroke-linecap="round"/><animate attributeName="display" values="none;none;none;none;none;inline" keyTimes="0.0000;0.1429;0.2857;0.3857;0.4857;0.7429" calcMode="discrete" dur="700ms" repeatCount="indefinite"/></g></g></svg>
